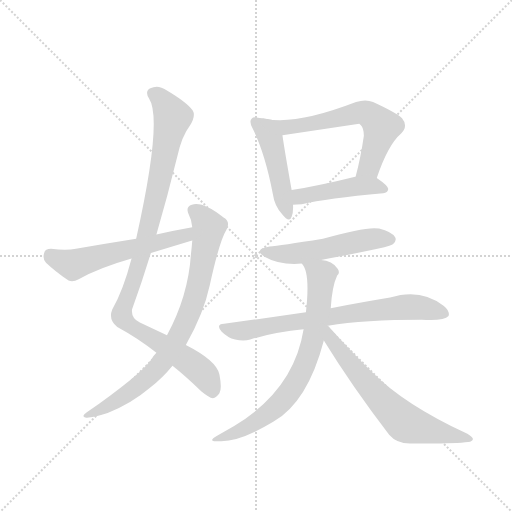
t = 0.00 s
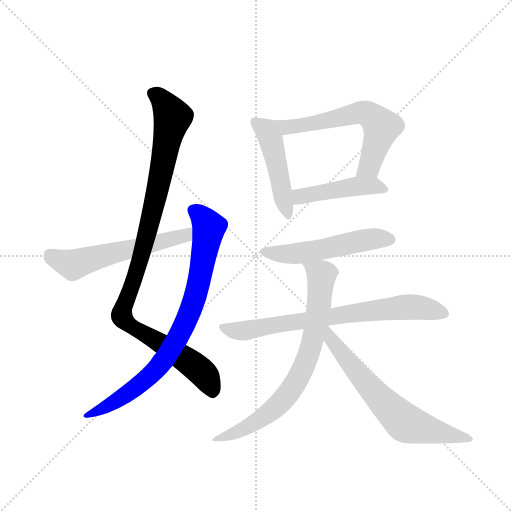
t = 1.65 s
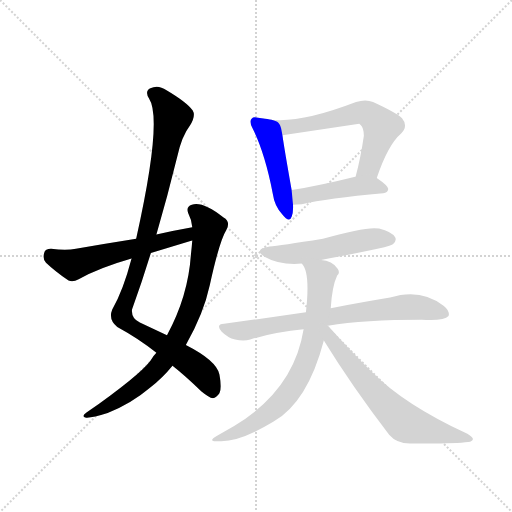
t = 3.30 s
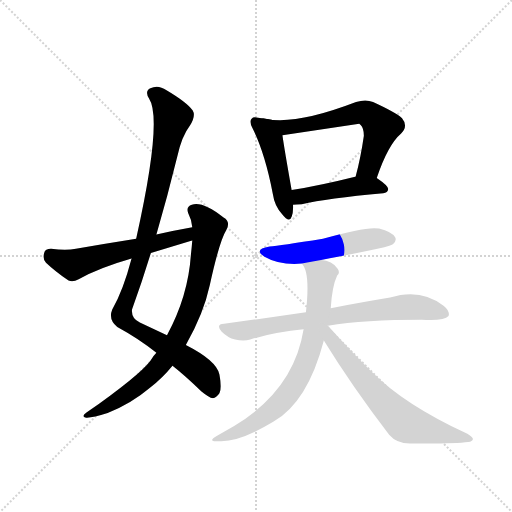
t = 4.94 s
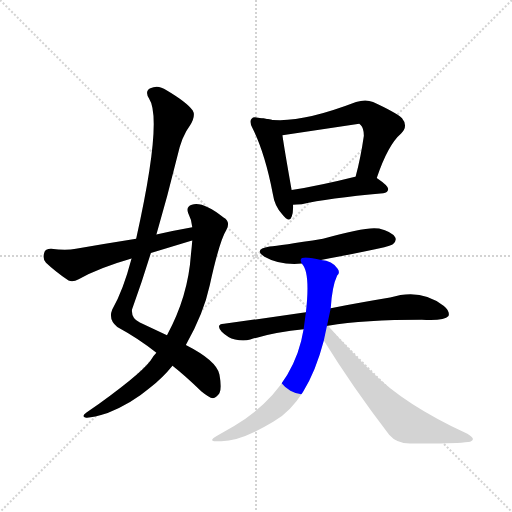
t = 6.59 s
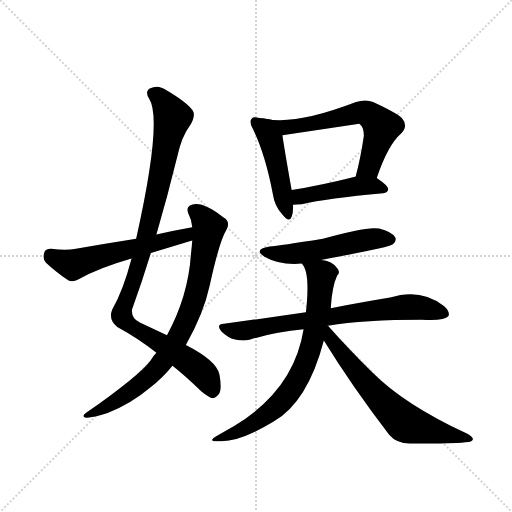
t = 8.24 s

The animated SVG that drew these frames (rendered in a browser with its animation timeline set to each time). Animation: 10 CSS @keyframes rules; one cycle of 8.24 s.

<svg version="1.1" viewBox="0 0 1024 1024" xmlns="http://www.w3.org/2000/svg">
  <g stroke="lightgray" stroke-dasharray="1,1" stroke-width="1" transform="scale(4, 4)">
    <line x1="0" y1="0" x2="256" y2="256"></line>
    <line x1="256" y1="0" x2="0" y2="256"></line>
    <line x1="128" y1="0" x2="128" y2="256"></line>
    <line x1="0" y1="128" x2="256" y2="128"></line>
  </g>
  <g transform="scale(0.92, -0.92) translate(60, -900)">
    <style type="text/css">
      
        @keyframes keyframes0 {
          from {
            stroke: blue;
            stroke-dashoffset: 1035;
            stroke-width: 128;
          }
          77% {
            animation-timing-function: step-end;
            stroke: blue;
            stroke-dashoffset: 0;
            stroke-width: 128;
          }
          to {
            stroke: black;
            stroke-width: 1024;
          }
        }
        #make-me-a-hanzi-animation-0 {
          animation: keyframes0 1.09228515625s both;
          animation-delay: 0s;
          animation-timing-function: linear;
        }
      
        @keyframes keyframes1 {
          from {
            stroke: blue;
            stroke-dashoffset: 822;
            stroke-width: 128;
          }
          73% {
            animation-timing-function: step-end;
            stroke: blue;
            stroke-dashoffset: 0;
            stroke-width: 128;
          }
          to {
            stroke: black;
            stroke-width: 1024;
          }
        }
        #make-me-a-hanzi-animation-1 {
          animation: keyframes1 0.9189453125s both;
          animation-delay: 1.09228515625s;
          animation-timing-function: linear;
        }
      
        @keyframes keyframes2 {
          from {
            stroke: blue;
            stroke-dashoffset: 578;
            stroke-width: 128;
          }
          65% {
            animation-timing-function: step-end;
            stroke: blue;
            stroke-dashoffset: 0;
            stroke-width: 128;
          }
          to {
            stroke: black;
            stroke-width: 1024;
          }
        }
        #make-me-a-hanzi-animation-2 {
          animation: keyframes2 0.7203776041666666s both;
          animation-delay: 2.01123046875s;
          animation-timing-function: linear;
        }
      
        @keyframes keyframes3 {
          from {
            stroke: blue;
            stroke-dashoffset: 473;
            stroke-width: 128;
          }
          61% {
            animation-timing-function: step-end;
            stroke: blue;
            stroke-dashoffset: 0;
            stroke-width: 128;
          }
          to {
            stroke: black;
            stroke-width: 1024;
          }
        }
        #make-me-a-hanzi-animation-3 {
          animation: keyframes3 0.6349283854166666s both;
          animation-delay: 2.7316080729166665s;
          animation-timing-function: linear;
        }
      
        @keyframes keyframes4 {
          from {
            stroke: blue;
            stroke-dashoffset: 629;
            stroke-width: 128;
          }
          67% {
            animation-timing-function: step-end;
            stroke: blue;
            stroke-dashoffset: 0;
            stroke-width: 128;
          }
          to {
            stroke: black;
            stroke-width: 1024;
          }
        }
        #make-me-a-hanzi-animation-4 {
          animation: keyframes4 0.7618815104166666s both;
          animation-delay: 3.366536458333333s;
          animation-timing-function: linear;
        }
      
        @keyframes keyframes5 {
          from {
            stroke: blue;
            stroke-dashoffset: 459;
            stroke-width: 128;
          }
          60% {
            animation-timing-function: step-end;
            stroke: blue;
            stroke-dashoffset: 0;
            stroke-width: 128;
          }
          to {
            stroke: black;
            stroke-width: 1024;
          }
        }
        #make-me-a-hanzi-animation-5 {
          animation: keyframes5 0.62353515625s both;
          animation-delay: 4.12841796875s;
          animation-timing-function: linear;
        }
      
        @keyframes keyframes6 {
          from {
            stroke: blue;
            stroke-dashoffset: 528;
            stroke-width: 128;
          }
          63% {
            animation-timing-function: step-end;
            stroke: blue;
            stroke-dashoffset: 0;
            stroke-width: 128;
          }
          to {
            stroke: black;
            stroke-width: 1024;
          }
        }
        #make-me-a-hanzi-animation-6 {
          animation: keyframes6 0.6796875s both;
          animation-delay: 4.751953125s;
          animation-timing-function: linear;
        }
      
        @keyframes keyframes7 {
          from {
            stroke: blue;
            stroke-dashoffset: 745;
            stroke-width: 128;
          }
          71% {
            animation-timing-function: step-end;
            stroke: blue;
            stroke-dashoffset: 0;
            stroke-width: 128;
          }
          to {
            stroke: black;
            stroke-width: 1024;
          }
        }
        #make-me-a-hanzi-animation-7 {
          animation: keyframes7 0.8562825520833334s both;
          animation-delay: 5.431640625s;
          animation-timing-function: linear;
        }
      
        @keyframes keyframes8 {
          from {
            stroke: blue;
            stroke-dashoffset: 748;
            stroke-width: 128;
          }
          71% {
            animation-timing-function: step-end;
            stroke: blue;
            stroke-dashoffset: 0;
            stroke-width: 128;
          }
          to {
            stroke: black;
            stroke-width: 1024;
          }
        }
        #make-me-a-hanzi-animation-8 {
          animation: keyframes8 0.8587239583333334s both;
          animation-delay: 6.287923177083333s;
          animation-timing-function: linear;
        }
      
        @keyframes keyframes9 {
          from {
            stroke: blue;
            stroke-dashoffset: 668;
            stroke-width: 128;
          }
          68% {
            animation-timing-function: step-end;
            stroke: blue;
            stroke-dashoffset: 0;
            stroke-width: 128;
          }
          to {
            stroke: black;
            stroke-width: 1024;
          }
        }
        #make-me-a-hanzi-animation-9 {
          animation: keyframes9 0.7936197916666666s both;
          animation-delay: 7.146647135416666s;
          animation-timing-function: linear;
        }
      
    </style>
    
      <path d="M 315 105 Q 343 83 378 49 Q 394 36 403 34 Q 410 35 417 45 Q 423 55 417 86 Q 411 116 344 150 L 303 171 L 244 199 Q 225 208 227 227 Q 249 288 268 350 L 280 390 Q 304 472 325 558 Q 335 604 353 627 Q 366 648 359 660 Q 346 678 302 704 Q 283 717 267 708 Q 254 702 264 686 Q 294 641 236 381 L 226 338 Q 208 269 184 227 Q 175 205 195 189 Q 241 164 280 133 L 315 105 Z" fill="lightgray"></path>
    
      <path d="M 280 133 Q 273 126 267 116 Q 242 83 128 3 Q 115 -6 127 -8 Q 140 -9 174 2 Q 226 23 266 57 Q 294 79 315 105 L 344 150 Q 383 219 396 280 Q 417 376 432 400 Q 442 418 426 427 Q 381 463 357 455 Q 344 451 349 437 Q 356 424 358 406 L 358 377 Q 357 364 355 346 Q 349 256 303 171 L 280 133 Z" fill="lightgray"></path>
    
      <path d="M 358 406 Q 318 399 280 390 L 236 381 Q 172 371 105 359 Q 84 355 51 359 Q 38 359 36 350 Q 32 337 40 329 Q 59 311 89 290 Q 99 286 111 293 Q 156 318 226 338 L 268 350 L 354 376 Q 355 377 358 377 C 387 385 388 411 358 406 Z" fill="lightgray"></path>
    
      <path d="M 516 642 Q 509 643 501 644 Q 491 647 487 642 Q 481 636 489 621 Q 516 567 533 479 Q 537 452 553 435 Q 569 414 574 429 Q 578 439 577 455 L 574 487 Q 558 577 554 606 C 550 636 546 638 516 642 Z" fill="lightgray"></path>
    
      <path d="M 759 513 Q 783 585 812 610 Q 828 626 814 643 Q 799 656 751 678 Q 735 685 714 678 Q 581 627 516 642 C 486 647 524 602 554 606 L 721 631 L 724 628 Q 731 621 731 605 Q 724 556 713 516 C 705 487 749 485 759 513 Z" fill="lightgray"></path>
    
      <path d="M 577 455 Q 584 455 596 456 Q 651 469 773 480 Q 783 481 784 489 Q 784 496 759 513 C 745 523 742 522 713 516 L 712 516 Q 636 497 574 487 C 544 482 547 454 577 455 Z" fill="lightgray"></path>
    
      <path d="M 638 335 Q 786 362 794 369 Q 803 376 799 384 Q 792 396 764 403 Q 740 409 642 381 Q 548 366 526 364 Q 490 358 515 342 Q 548 323 596 327 L 638 335 Z" fill="lightgray"></path>
    
      <path d="M 653 192 Q 732 205 857 205 Q 906 202 915 213 Q 919 223 905 235 Q 854 274 788 253 Q 734 244 659 230 L 605 221 L 427 196 Q 408 195 422 179 Q 435 166 451 162 Q 470 158 484 162 Q 538 178 600 184 L 653 192 Z" fill="lightgray"></path>
    
      <path d="M 600 184 Q 579 52 449 -26 L 411 -48 Q 389 -61 416 -59 Q 459 -62 534 -17 Q 609 26 644 160 L 659 230 Q 662 278 673 301 Q 680 307 674 316 Q 662 334 638 335 C 609 341 586 345 596 327 Q 615 308 605 221 L 600 184 Z" fill="lightgray"></path>
    
      <path d="M 644 160 Q 705 61 786 -45 Q 802 -64 831 -64 Q 927 -65 958 -61 Q 967 -60 968 -55 Q 969 -51 956 -43 Q 818 21 748 92 Q 702 137 653 192 L 651 192 C 628 211 628 185 644 160 Z" fill="lightgray"></path>
    
    
      <clipPath id="make-me-a-hanzi-clip-0">
        <path d="M 315 105 Q 343 83 378 49 Q 394 36 403 34 Q 410 35 417 45 Q 423 55 417 86 Q 411 116 344 150 L 303 171 L 244 199 Q 225 208 227 227 Q 249 288 268 350 L 280 390 Q 304 472 325 558 Q 335 604 353 627 Q 366 648 359 660 Q 346 678 302 704 Q 283 717 267 708 Q 254 702 264 686 Q 294 641 236 381 L 226 338 Q 208 269 184 227 Q 175 205 195 189 Q 241 164 280 133 L 315 105 Z"></path>
      </clipPath>
      <path clip-path="url(#make-me-a-hanzi-clip-0)" d="M 272 696 L 297 677 L 315 645 L 249 348 L 205 213 L 223 192 L 366 102 L 388 81 L 402 46" fill="none" id="make-me-a-hanzi-animation-0" stroke-dasharray="907 1814" stroke-linecap="round"></path>
    
      <clipPath id="make-me-a-hanzi-clip-1">
        <path d="M 280 133 Q 273 126 267 116 Q 242 83 128 3 Q 115 -6 127 -8 Q 140 -9 174 2 Q 226 23 266 57 Q 294 79 315 105 L 344 150 Q 383 219 396 280 Q 417 376 432 400 Q 442 418 426 427 Q 381 463 357 455 Q 344 451 349 437 Q 356 424 358 406 L 358 377 Q 357 364 355 346 Q 349 256 303 171 L 280 133 Z"></path>
      </clipPath>
      <path clip-path="url(#make-me-a-hanzi-clip-1)" d="M 359 443 L 378 429 L 394 406 L 368 266 L 335 182 L 300 122 L 259 77 L 189 26 L 131 -3" fill="none" id="make-me-a-hanzi-animation-1" stroke-dasharray="694 1388" stroke-linecap="round"></path>
    
      <clipPath id="make-me-a-hanzi-clip-2">
        <path d="M 358 406 Q 318 399 280 390 L 236 381 Q 172 371 105 359 Q 84 355 51 359 Q 38 359 36 350 Q 32 337 40 329 Q 59 311 89 290 Q 99 286 111 293 Q 156 318 226 338 L 268 350 L 354 376 Q 355 377 358 377 C 387 385 388 411 358 406 Z"></path>
      </clipPath>
      <path clip-path="url(#make-me-a-hanzi-clip-2)" d="M 48 346 L 98 324 L 343 387 L 351 399" fill="none" id="make-me-a-hanzi-animation-2" stroke-dasharray="450 900" stroke-linecap="round"></path>
    
      <clipPath id="make-me-a-hanzi-clip-3">
        <path d="M 516 642 Q 509 643 501 644 Q 491 647 487 642 Q 481 636 489 621 Q 516 567 533 479 Q 537 452 553 435 Q 569 414 574 429 Q 578 439 577 455 L 574 487 Q 558 577 554 606 C 550 636 546 638 516 642 Z"></path>
      </clipPath>
      <path clip-path="url(#make-me-a-hanzi-clip-3)" d="M 495 635 L 529 594 L 564 434" fill="none" id="make-me-a-hanzi-animation-3" stroke-dasharray="345 690" stroke-linecap="round"></path>
    
      <clipPath id="make-me-a-hanzi-clip-4">
        <path d="M 759 513 Q 783 585 812 610 Q 828 626 814 643 Q 799 656 751 678 Q 735 685 714 678 Q 581 627 516 642 C 486 647 524 602 554 606 L 721 631 L 724 628 Q 731 621 731 605 Q 724 556 713 516 C 705 487 749 485 759 513 Z"></path>
      </clipPath>
      <path clip-path="url(#make-me-a-hanzi-clip-4)" d="M 532 636 L 560 622 L 726 656 L 748 648 L 769 621 L 743 538 L 721 521" fill="none" id="make-me-a-hanzi-animation-4" stroke-dasharray="501 1002" stroke-linecap="round"></path>
    
      <clipPath id="make-me-a-hanzi-clip-5">
        <path d="M 577 455 Q 584 455 596 456 Q 651 469 773 480 Q 783 481 784 489 Q 784 496 759 513 C 745 523 742 522 713 516 L 712 516 Q 636 497 574 487 C 544 482 547 454 577 455 Z"></path>
      </clipPath>
      <path clip-path="url(#make-me-a-hanzi-clip-5)" d="M 581 461 L 592 473 L 719 496 L 750 497 L 775 488" fill="none" id="make-me-a-hanzi-animation-5" stroke-dasharray="331 662" stroke-linecap="round"></path>
    
      <clipPath id="make-me-a-hanzi-clip-6">
        <path d="M 638 335 Q 786 362 794 369 Q 803 376 799 384 Q 792 396 764 403 Q 740 409 642 381 Q 548 366 526 364 Q 490 358 515 342 Q 548 323 596 327 L 638 335 Z"></path>
      </clipPath>
      <path clip-path="url(#make-me-a-hanzi-clip-6)" d="M 518 354 L 587 349 L 744 380 L 787 380" fill="none" id="make-me-a-hanzi-animation-6" stroke-dasharray="400 800" stroke-linecap="round"></path>
    
      <clipPath id="make-me-a-hanzi-clip-7">
        <path d="M 653 192 Q 732 205 857 205 Q 906 202 915 213 Q 919 223 905 235 Q 854 274 788 253 Q 734 244 659 230 L 605 221 L 427 196 Q 408 195 422 179 Q 435 166 451 162 Q 470 158 484 162 Q 538 178 600 184 L 653 192 Z"></path>
      </clipPath>
      <path clip-path="url(#make-me-a-hanzi-clip-7)" d="M 424 188 L 475 181 L 687 217 L 816 232 L 852 232 L 907 218" fill="none" id="make-me-a-hanzi-animation-7" stroke-dasharray="617 1234" stroke-linecap="round"></path>
    
      <clipPath id="make-me-a-hanzi-clip-8">
        <path d="M 600 184 Q 579 52 449 -26 L 411 -48 Q 389 -61 416 -59 Q 459 -62 534 -17 Q 609 26 644 160 L 659 230 Q 662 278 673 301 Q 680 307 674 316 Q 662 334 638 335 C 609 341 586 345 596 327 Q 615 308 605 221 L 600 184 Z"></path>
      </clipPath>
      <path clip-path="url(#make-me-a-hanzi-clip-8)" d="M 603 327 L 639 303 L 625 186 L 603 107 L 568 45 L 528 5 L 456 -40 L 421 -50" fill="none" id="make-me-a-hanzi-animation-8" stroke-dasharray="620 1240" stroke-linecap="round"></path>
    
      <clipPath id="make-me-a-hanzi-clip-9">
        <path d="M 644 160 Q 705 61 786 -45 Q 802 -64 831 -64 Q 927 -65 958 -61 Q 967 -60 968 -55 Q 969 -51 956 -43 Q 818 21 748 92 Q 702 137 653 192 L 651 192 C 628 211 628 185 644 160 Z"></path>
      </clipPath>
      <path clip-path="url(#make-me-a-hanzi-clip-9)" d="M 653 186 L 660 161 L 735 67 L 819 -17 L 961 -55" fill="none" id="make-me-a-hanzi-animation-9" stroke-dasharray="540 1080" stroke-linecap="round"></path>
    
  </g>
</svg>
